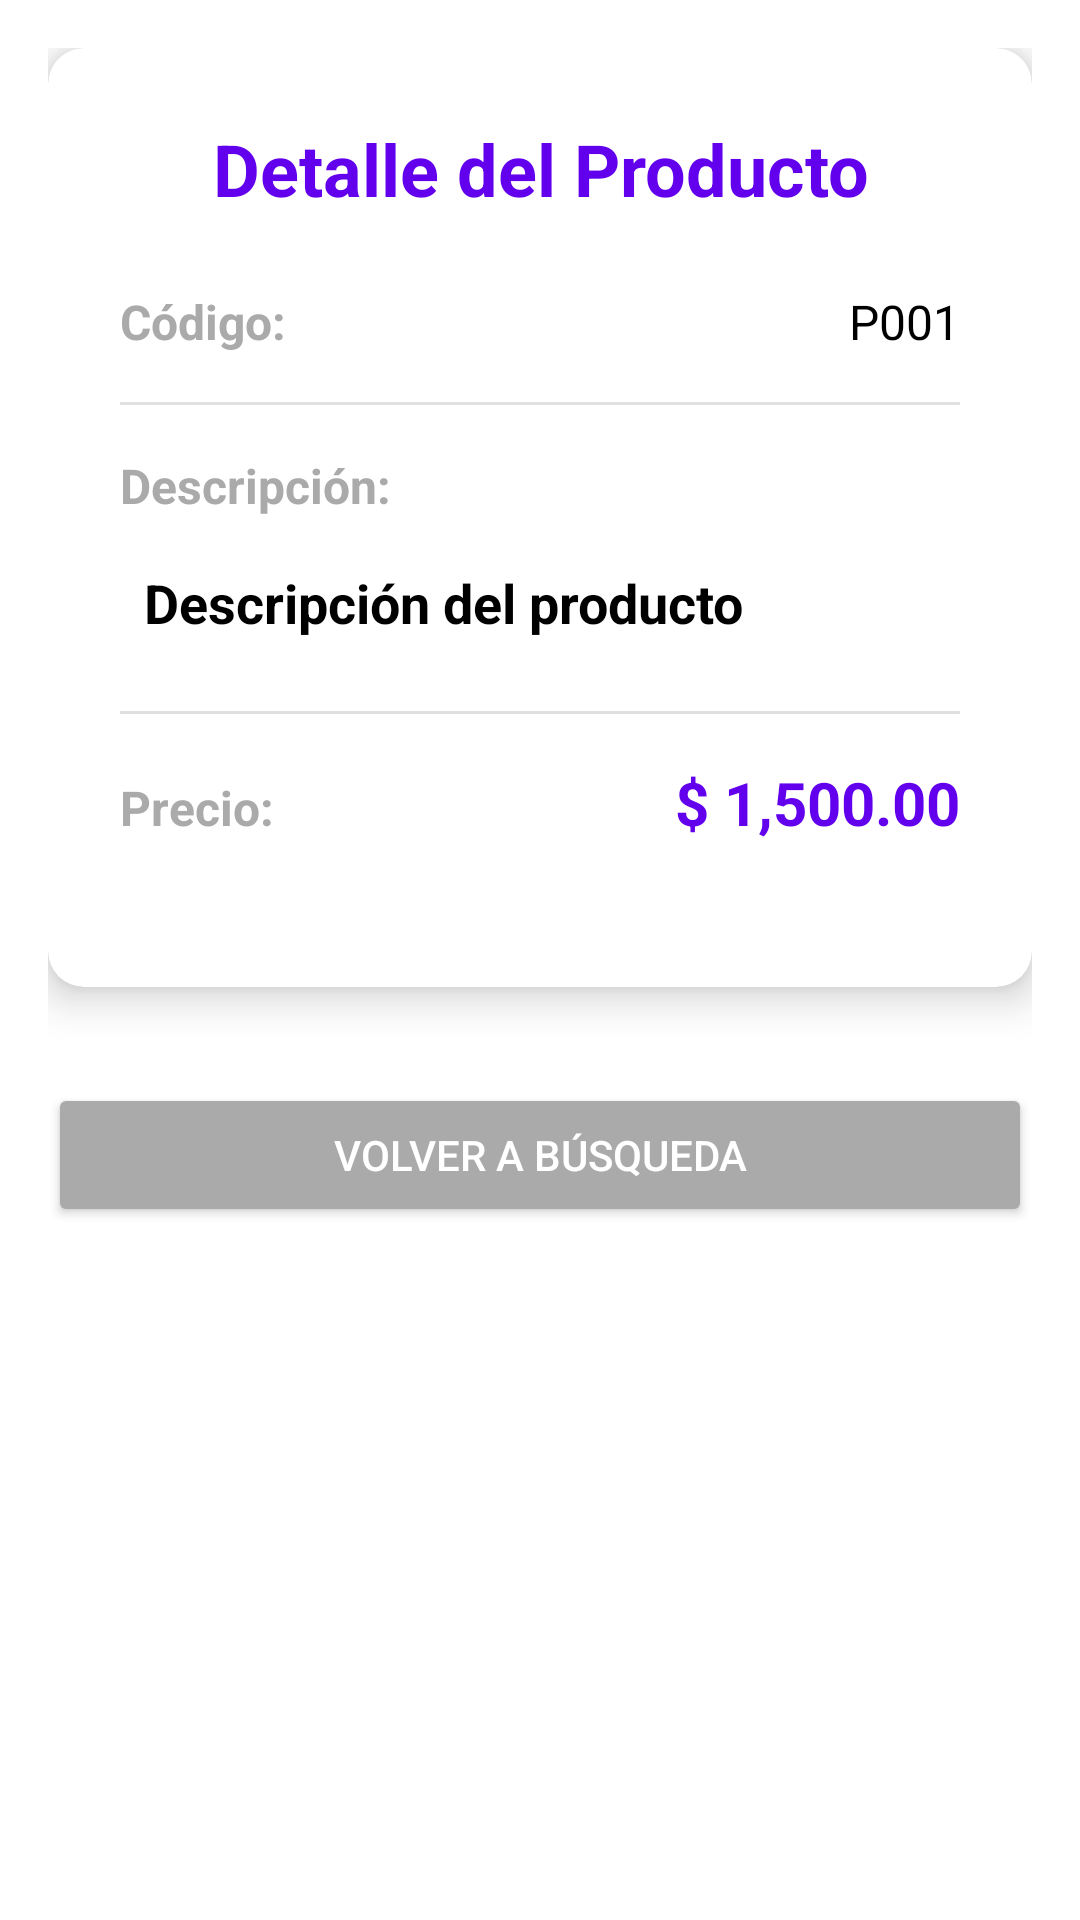

Here is an Android app screen rendered from its layout file. Give the layout XML and the strings, colors and styles it references.
<!-- AndroidManifest.xml: application theme Theme.TP03_Android_CargarListar_ProductosSalir -->
<!-- res/layout/fragment_detalle.xml -->
<?xml version="1.0" encoding="utf-8"?>
<ScrollView xmlns:android="http://schemas.android.com/apk/res/android"
    xmlns:app="http://schemas.android.com/apk/res-auto"
    android:layout_width="match_parent"
    android:layout_height="match_parent"
    android:padding="16dp">

    <LinearLayout
        android:layout_width="match_parent"
        android:layout_height="wrap_content"
        android:orientation="vertical">

        <androidx.cardview.widget.CardView
            android:layout_width="match_parent"
            android:layout_height="wrap_content"
            android:layout_marginBottom="16dp"
            app:cardCornerRadius="12dp"
            app:cardElevation="8dp">

            <LinearLayout
                android:layout_width="match_parent"
                android:layout_height="wrap_content"
                android:orientation="vertical"
                android:padding="24dp">

                <TextView
                    android:layout_width="match_parent"
                    android:layout_height="wrap_content"
                    android:text="Detalle del Producto"
                    android:textColor="@color/design_default_color_primary"
                    android:textSize="24sp"
                    android:textStyle="bold"
                    android:gravity="center"
                    android:layout_marginBottom="24dp" />

                
                <LinearLayout
                    android:layout_width="match_parent"
                    android:layout_height="wrap_content"
                    android:orientation="horizontal"
                    android:layout_marginBottom="16dp">

                    <TextView
                        android:layout_width="0dp"
                        android:layout_height="wrap_content"
                        android:layout_weight="1"
                        android:text="Código:"
                        android:textColor="@android:color/darker_gray"
                        android:textSize="16sp"
                        android:textStyle="bold" />

                    <TextView
                        android:id="@+id/tv_detalle_codigo"
                        android:layout_width="0dp"
                        android:layout_height="wrap_content"
                        android:layout_weight="1"
                        android:text="P001"
                        android:textColor="@android:color/black"
                        android:textSize="16sp"
                        android:gravity="end" />

                </LinearLayout>

                
                <View
                    android:layout_width="match_parent"
                    android:layout_height="1dp"
                    android:background="#E0E0E0"
                    android:layout_marginBottom="16dp" />

                
                <LinearLayout
                    android:layout_width="match_parent"
                    android:layout_height="wrap_content"
                    android:orientation="vertical"
                    android:layout_marginBottom="16dp">

                    <TextView
                        android:layout_width="match_parent"
                        android:layout_height="wrap_content"
                        android:text="Descripción:"
                        android:textColor="@android:color/darker_gray"
                        android:textSize="16sp"
                        android:textStyle="bold"
                        android:layout_marginBottom="8dp" />

                    <TextView
                        android:id="@+id/tv_detalle_descripcion"
                        android:layout_width="match_parent"
                        android:layout_height="wrap_content"
                        android:text="Descripción del producto"
                        android:textColor="@android:color/black"
                        android:textSize="18sp"
                        android:textStyle="bold"
                        android:background="@android:color/transparent"
                        android:padding="8dp" />

                </LinearLayout>

                
                <View
                    android:layout_width="match_parent"
                    android:layout_height="1dp"
                    android:background="#E0E0E0"
                    android:layout_marginBottom="16dp" />

                
                <LinearLayout
                    android:layout_width="match_parent"
                    android:layout_height="wrap_content"
                    android:orientation="horizontal"
                    android:layout_marginBottom="24dp">

                    <TextView
                        android:layout_width="0dp"
                        android:layout_height="wrap_content"
                        android:layout_weight="1"
                        android:text="Precio:"
                        android:textColor="@android:color/darker_gray"
                        android:textSize="16sp"
                        android:textStyle="bold" />

                    <TextView
                        android:id="@+id/tv_detalle_precio"
                        android:layout_width="0dp"
                        android:layout_height="wrap_content"
                        android:layout_weight="1"
                        android:text="$ 1,500.00"
                        android:textColor="@color/design_default_color_primary"
                        android:textSize="20sp"
                        android:textStyle="bold"
                        android:gravity="end" />

                </LinearLayout>

            </LinearLayout>

        </androidx.cardview.widget.CardView>

        
        <Button
            android:id="@+id/btn_volver"
            android:layout_width="match_parent"
            android:layout_height="wrap_content"
            android:text="Volver a Búsqueda"
            android:textColor="@android:color/white"
            android:backgroundTint="@android:color/darker_gray"
            android:padding="12dp"
            android:layout_marginTop="16dp" />

    </LinearLayout>

</ScrollView>
<!-- resources referenced by this layout -->
<resources>
  <style name="Theme.TP03_Android_CargarListar_ProductosSalir" parent="Theme.MaterialComponents.DayNight.DarkActionBar">
          
          <item name="colorPrimary">@color/purple_500</item>
          <item name="colorPrimaryVariant">@color/purple_700</item>
          <item name="colorOnPrimary">@color/white</item>
          
          <item name="colorSecondary">@color/teal_200</item>
          <item name="colorSecondaryVariant">@color/teal_700</item>
          <item name="colorOnSecondary">@color/black</item>
          
          <item name="android:statusBarColor">?attr/colorPrimaryVariant</item>
          
      </style>
  <!-- not gathered from this repository: default colours our renderer supplied (Android Studio template values) -->
  <color name="purple_500">#FF6200EE</color>
  <color name="purple_700">#FF3700B3</color>
  <color name="teal_200">#FF03DAC5</color>
  <color name="teal_700">#FF018786</color>
  <color name="black">#FF000000</color>
  <color name="white">#FFFFFFFF</color>
</resources>
